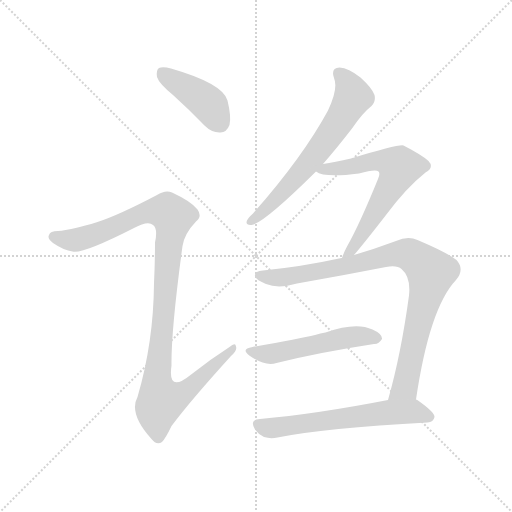
t = 0.00 s
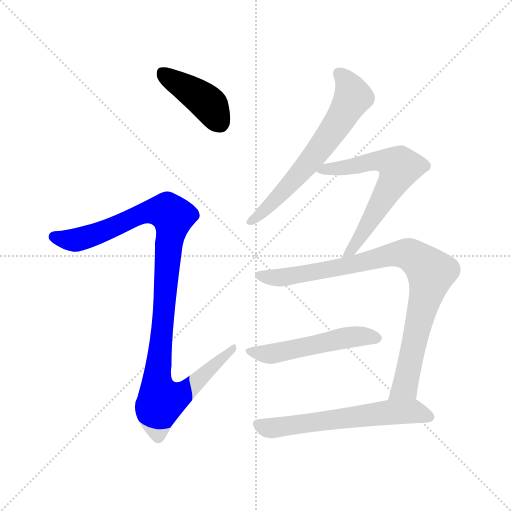
t = 1.20 s
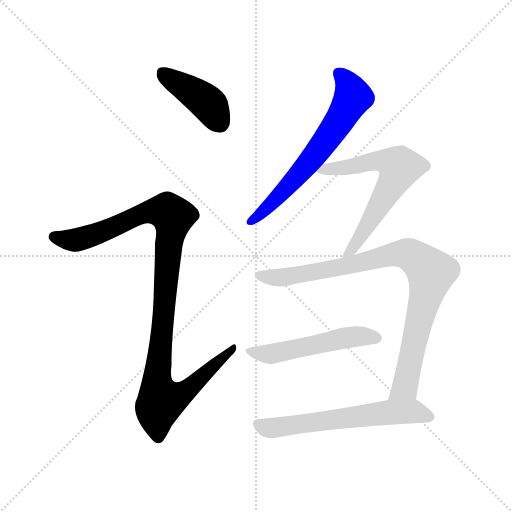
t = 2.39 s
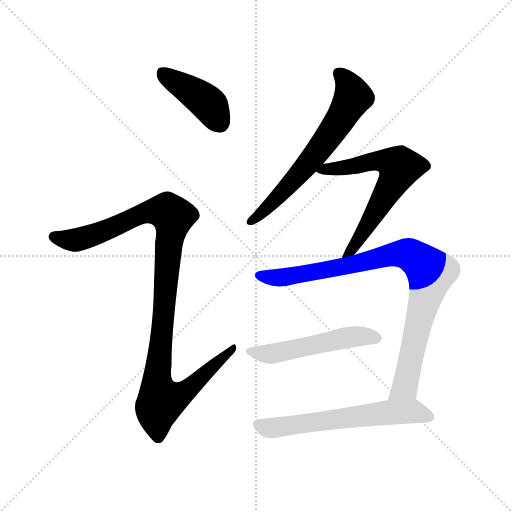
t = 3.59 s
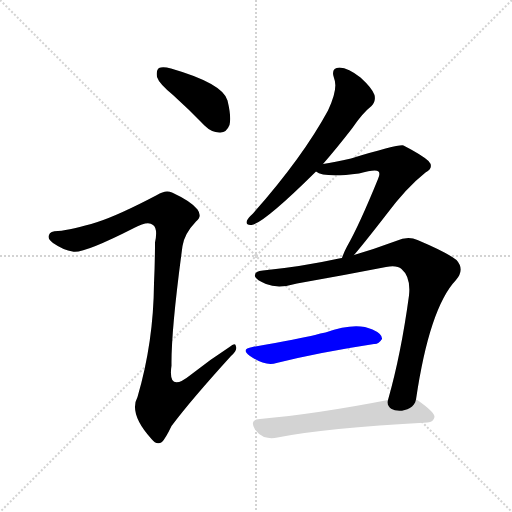
t = 4.78 s
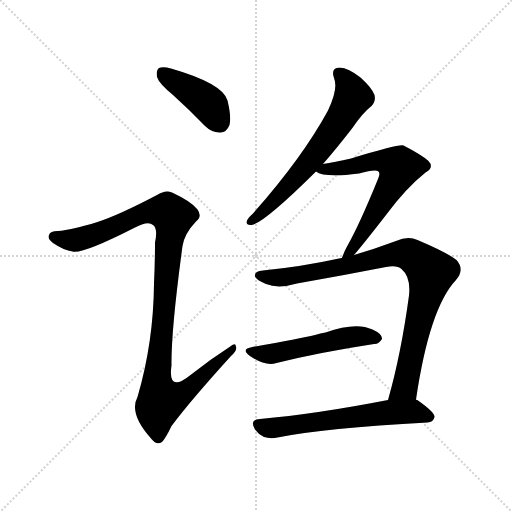
t = 5.98 s

The animated SVG that drew these frames (rendered in a browser with its animation timeline set to each time). Animation: 7 CSS @keyframes rules; one cycle of 5.98 s.

<svg version="1.1" viewBox="0 0 1024 1024" xmlns="http://www.w3.org/2000/svg">
  <g stroke="lightgray" stroke-dasharray="1,1" stroke-width="1" transform="scale(4, 4)">
    <line x1="0" y1="0" x2="256" y2="256"></line>
    <line x1="256" y1="0" x2="0" y2="256"></line>
    <line x1="128" y1="0" x2="128" y2="256"></line>
    <line x1="0" y1="128" x2="256" y2="128"></line>
  </g>
<g transform="scale(1, -1) translate(0, -900)">
   <style type="text/css">
    @keyframes keyframes0 {
      from {
       stroke: blue;
       stroke-dashoffset: 412;
       stroke-width: 128;
       }
       57% {
       animation-timing-function: step-end;
       stroke: blue;
       stroke-dashoffset: 0;
       stroke-width: 128;
       }
       to {
       stroke: black;
       stroke-width: 1024;
       }
       }
       #make-me-a-hanzi-animation-0 {
         animation: keyframes0 0.585286s both;
         animation-delay: 0.000000s;
         animation-timing-function: linear;
       }
    @keyframes keyframes1 {
      from {
       stroke: blue;
       stroke-dashoffset: 1060;
       stroke-width: 128;
       }
       78% {
       animation-timing-function: step-end;
       stroke: blue;
       stroke-dashoffset: 0;
       stroke-width: 128;
       }
       to {
       stroke: black;
       stroke-width: 1024;
       }
       }
       #make-me-a-hanzi-animation-1 {
         animation: keyframes1 1.112630s both;
         animation-delay: 0.585286s;
         animation-timing-function: linear;
       }
    @keyframes keyframes2 {
      from {
       stroke: blue;
       stroke-dashoffset: 634;
       stroke-width: 128;
       }
       67% {
       animation-timing-function: step-end;
       stroke: blue;
       stroke-dashoffset: 0;
       stroke-width: 128;
       }
       to {
       stroke: black;
       stroke-width: 1024;
       }
       }
       #make-me-a-hanzi-animation-2 {
         animation: keyframes2 0.765951s both;
         animation-delay: 1.697917s;
         animation-timing-function: linear;
       }
    @keyframes keyframes3 {
      from {
       stroke: blue;
       stroke-dashoffset: 629;
       stroke-width: 128;
       }
       67% {
       animation-timing-function: step-end;
       stroke: blue;
       stroke-dashoffset: 0;
       stroke-width: 128;
       }
       to {
       stroke: black;
       stroke-width: 1024;
       }
       }
       #make-me-a-hanzi-animation-3 {
         animation: keyframes3 0.761882s both;
         animation-delay: 2.463867s;
         animation-timing-function: linear;
       }
    @keyframes keyframes4 {
      from {
       stroke: blue;
       stroke-dashoffset: 886;
       stroke-width: 128;
       }
       74% {
       animation-timing-function: step-end;
       stroke: blue;
       stroke-dashoffset: 0;
       stroke-width: 128;
       }
       to {
       stroke: black;
       stroke-width: 1024;
       }
       }
       #make-me-a-hanzi-animation-4 {
         animation: keyframes4 0.971029s both;
         animation-delay: 3.225749s;
         animation-timing-function: linear;
       }
    @keyframes keyframes5 {
      from {
       stroke: blue;
       stroke-dashoffset: 513;
       stroke-width: 128;
       }
       63% {
       animation-timing-function: step-end;
       stroke: blue;
       stroke-dashoffset: 0;
       stroke-width: 128;
       }
       to {
       stroke: black;
       stroke-width: 1024;
       }
       }
       #make-me-a-hanzi-animation-5 {
         animation: keyframes5 0.667480s both;
         animation-delay: 4.196777s;
         animation-timing-function: linear;
       }
    @keyframes keyframes6 {
      from {
       stroke: blue;
       stroke-dashoffset: 603;
       stroke-width: 128;
       }
       66% {
       animation-timing-function: step-end;
       stroke: blue;
       stroke-dashoffset: 0;
       stroke-width: 128;
       }
       to {
       stroke: black;
       stroke-width: 1024;
       }
       }
       #make-me-a-hanzi-animation-6 {
         animation: keyframes6 0.740723s both;
         animation-delay: 4.864258s;
         animation-timing-function: linear;
       }
</style>
<path d="M 346.0 710.0 Q 377.0 682.0 409.0 649.0 Q 424.0 634.0 441.0 635.0 Q 453.0 635.0 459.0 650.0 Q 463.0 666.0 455.0 699.0 Q 446.0 733.0 342.0 763.0 Q 326.0 767.0 318.0 764.0 Q 312.0 760.0 314.0 746.0 Q 318.0 733.0 346.0 710.0 Z" fill="lightgray"></path> 
<path d="M 195.0 456.0 Q 143.0 440.0 116.0 438.0 Q 100.0 438.0 98.0 430.0 Q 94.0 423.0 106.0 414.0 Q 128.0 399.0 145.0 397.0 Q 164.0 391.0 268.0 444.0 Q 296.0 459.0 306.0 450.0 Q 316.0 443.0 310.0 415.0 Q 310.0 375.0 308.0 333.0 Q 307.0 215.0 275.0 106.0 Q 257.0 73.0 303.0 22.0 Q 313.0 9.0 324.0 16.0 Q 331.0 23.0 343.0 48.0 Q 382.0 100.0 462.0 188.0 Q 475.0 200.0 472.0 207.0 Q 471.0 216.0 459.0 206.0 Q 420.0 181.0 381.0 150.0 Q 335.0 113.0 343.0 169.0 Q 342.0 238.0 365.0 408.0 Q 369.0 433.0 392.0 457.0 Q 405.0 467.0 395.0 481.0 Q 383.0 497.0 344.0 515.0 Q 331.0 521.0 314.0 510.0 Q 238.0 470.0 195.0 456.0 Z" fill="lightgray"></path> 
<path d="M 646.0 572.0 Q 673.0 603.0 704.0 643.0 Q 725.0 674.0 743.0 688.0 Q 752.0 697.0 749.0 710.0 Q 745.0 723.0 721.0 745.0 Q 697.0 764.0 679.0 765.0 Q 661.0 764.0 668.0 744.0 Q 677.0 723.0 656.0 679.0 Q 605.0 585.0 506.0 473.0 Q 496.0 464.0 494.0 459.0 Q 490.0 449.0 503.0 450.0 Q 527.0 453.0 631.0 556.0 Q 631.0 557.0 632.0 557.0 L 646.0 572.0 Z" fill="lightgray"></path> 
<path d="M 708.0 390.0 Q 727.0 412.0 772.0 470.0 Q 812.0 524.0 851.0 555.0 Q 869.0 565.0 857.0 578.0 Q 844.0 590.0 807.0 609.0 Q 798.0 612.0 702.0 583.0 Q 669.0 576.0 646.0 572.0 C 616.0 567.0 612.0 566.0 632.0 557.0 Q 648.0 544.0 718.0 553.0 Q 751.0 562.0 757.0 557.0 Q 761.0 553.0 756.0 542.0 Q 719.0 451.0 694.0 407.0 Q 687.0 394.0 684.0 384.0 C 673.0 356.0 689.0 367.0 708.0 390.0 Z" fill="lightgray"></path> 
<path d="M 832.0 101.0 Q 859.0 284.0 912.0 340.0 Q 930.0 361.0 913.0 380.0 Q 894.0 395.0 835.0 420.0 Q 816.0 429.0 792.0 418.0 Q 749.0 402.0 708.0 390.0 L 684.0 384.0 Q 680.0 384.0 678.0 383.0 Q 605.0 367.0 526.0 359.0 Q 508.0 358.0 510.0 347.0 Q 513.0 340.0 532.0 332.0 Q 557.0 322.0 594.0 333.0 Q 685.0 349.0 772.0 366.0 Q 794.0 370.0 803.0 362.0 Q 822.0 346.0 818.0 309.0 Q 802.0 191.0 776.0 100.0 C 768.0 71.0 827.0 71.0 832.0 101.0 Z" fill="lightgray"></path> 
<path d="M 505.0 206.0 Q 480.0 202.0 500.0 188.0 Q 530.0 167.0 553.0 174.0 Q 637.0 195.0 748.0 212.0 Q 757.0 211.0 764.0 222.0 Q 765.0 232.0 745.0 241.0 Q 712.0 257.0 651.0 235.0 Q 641.0 234.0 630.0 230.0 Q 600.0 223.0 505.0 206.0 Z" fill="lightgray"></path> 
<path d="M 776.0 100.0 Q 632.0 72.0 520.0 62.0 Q 498.0 61.0 510.0 41.0 Q 517.0 31.0 528.0 26.0 Q 541.0 22.0 555.0 25.0 Q 649.0 44.0 855.0 55.0 Q 867.0 56.0 869.0 66.0 Q 870.0 75.0 836.0 99.0 Q 835.0 100.0 832.0 101.0 L 776.0 100.0 Z" fill="lightgray"></path> 
      <clipPath id="make-me-a-hanzi-clip-0">
      <path d="M 346.0 710.0 Q 377.0 682.0 409.0 649.0 Q 424.0 634.0 441.0 635.0 Q 453.0 635.0 459.0 650.0 Q 463.0 666.0 455.0 699.0 Q 446.0 733.0 342.0 763.0 Q 326.0 767.0 318.0 764.0 Q 312.0 760.0 314.0 746.0 Q 318.0 733.0 346.0 710.0 Z" fill="lightgray"></path>
      </clipPath>
      <path clip-path="url(#make-me-a-hanzi-clip-0)" d="M 324.0 756.0 L 413.0 696.0 L 440.0 655.0 " fill="none" id="make-me-a-hanzi-animation-0" stroke-dasharray="284 568" stroke-linecap="round"></path>

      <clipPath id="make-me-a-hanzi-clip-1">
      <path d="M 195.0 456.0 Q 143.0 440.0 116.0 438.0 Q 100.0 438.0 98.0 430.0 Q 94.0 423.0 106.0 414.0 Q 128.0 399.0 145.0 397.0 Q 164.0 391.0 268.0 444.0 Q 296.0 459.0 306.0 450.0 Q 316.0 443.0 310.0 415.0 Q 310.0 375.0 308.0 333.0 Q 307.0 215.0 275.0 106.0 Q 257.0 73.0 303.0 22.0 Q 313.0 9.0 324.0 16.0 Q 331.0 23.0 343.0 48.0 Q 382.0 100.0 462.0 188.0 Q 475.0 200.0 472.0 207.0 Q 471.0 216.0 459.0 206.0 Q 420.0 181.0 381.0 150.0 Q 335.0 113.0 343.0 169.0 Q 342.0 238.0 365.0 408.0 Q 369.0 433.0 392.0 457.0 Q 405.0 467.0 395.0 481.0 Q 383.0 497.0 344.0 515.0 Q 331.0 521.0 314.0 510.0 Q 238.0 470.0 195.0 456.0 Z" fill="lightgray"></path>
      </clipPath>
      <path clip-path="url(#make-me-a-hanzi-clip-1)" d="M 108.0 426.0 L 134.0 420.0 L 166.0 423.0 L 300.0 477.0 L 336.0 476.0 L 346.0 467.0 L 316.0 167.0 L 314.0 136.0 L 322.0 99.0 L 371.0 117.0 L 466.0 204.0 " fill="none" id="make-me-a-hanzi-animation-1" stroke-dasharray="932 1864" stroke-linecap="round"></path>

      <clipPath id="make-me-a-hanzi-clip-2">
      <path d="M 646.0 572.0 Q 673.0 603.0 704.0 643.0 Q 725.0 674.0 743.0 688.0 Q 752.0 697.0 749.0 710.0 Q 745.0 723.0 721.0 745.0 Q 697.0 764.0 679.0 765.0 Q 661.0 764.0 668.0 744.0 Q 677.0 723.0 656.0 679.0 Q 605.0 585.0 506.0 473.0 Q 496.0 464.0 494.0 459.0 Q 490.0 449.0 503.0 450.0 Q 527.0 453.0 631.0 556.0 Q 631.0 557.0 632.0 557.0 L 646.0 572.0 Z" fill="lightgray"></path>
      </clipPath>
      <path clip-path="url(#make-me-a-hanzi-clip-2)" d="M 678.0 752.0 L 698.0 729.0 L 706.0 706.0 L 685.0 668.0 L 592.0 543.0 L 502.0 458.0 " fill="none" id="make-me-a-hanzi-animation-2" stroke-dasharray="506 1012" stroke-linecap="round"></path>

      <clipPath id="make-me-a-hanzi-clip-3">
      <path d="M 708.0 390.0 Q 727.0 412.0 772.0 470.0 Q 812.0 524.0 851.0 555.0 Q 869.0 565.0 857.0 578.0 Q 844.0 590.0 807.0 609.0 Q 798.0 612.0 702.0 583.0 Q 669.0 576.0 646.0 572.0 C 616.0 567.0 612.0 566.0 632.0 557.0 Q 648.0 544.0 718.0 553.0 Q 751.0 562.0 757.0 557.0 Q 761.0 553.0 756.0 542.0 Q 719.0 451.0 694.0 407.0 Q 687.0 394.0 684.0 384.0 C 673.0 356.0 689.0 367.0 708.0 390.0 Z" fill="lightgray"></path>
      </clipPath>
      <path clip-path="url(#make-me-a-hanzi-clip-3)" d="M 637.0 559.0 L 765.0 579.0 L 798.0 563.0 L 732.0 443.0 L 689.0 388.0 " fill="none" id="make-me-a-hanzi-animation-3" stroke-dasharray="501 1002" stroke-linecap="round"></path>

      <clipPath id="make-me-a-hanzi-clip-4">
      <path d="M 832.0 101.0 Q 859.0 284.0 912.0 340.0 Q 930.0 361.0 913.0 380.0 Q 894.0 395.0 835.0 420.0 Q 816.0 429.0 792.0 418.0 Q 749.0 402.0 708.0 390.0 L 684.0 384.0 Q 680.0 384.0 678.0 383.0 Q 605.0 367.0 526.0 359.0 Q 508.0 358.0 510.0 347.0 Q 513.0 340.0 532.0 332.0 Q 557.0 322.0 594.0 333.0 Q 685.0 349.0 772.0 366.0 Q 794.0 370.0 803.0 362.0 Q 822.0 346.0 818.0 309.0 Q 802.0 191.0 776.0 100.0 C 768.0 71.0 827.0 71.0 832.0 101.0 Z" fill="lightgray"></path>
      </clipPath>
      <path clip-path="url(#make-me-a-hanzi-clip-4)" d="M 519.0 349.0 L 543.0 344.0 L 583.0 348.0 L 793.0 392.0 L 819.0 391.0 L 845.0 373.0 L 862.0 355.0 L 857.0 328.0 L 813.0 138.0 L 809.0 126.0 L 783.0 105.0 " fill="none" id="make-me-a-hanzi-animation-4" stroke-dasharray="758 1516" stroke-linecap="round"></path>

      <clipPath id="make-me-a-hanzi-clip-5">
      <path d="M 505.0 206.0 Q 480.0 202.0 500.0 188.0 Q 530.0 167.0 553.0 174.0 Q 637.0 195.0 748.0 212.0 Q 757.0 211.0 764.0 222.0 Q 765.0 232.0 745.0 241.0 Q 712.0 257.0 651.0 235.0 Q 641.0 234.0 630.0 230.0 Q 600.0 223.0 505.0 206.0 Z" fill="lightgray"></path>
      </clipPath>
      <path clip-path="url(#make-me-a-hanzi-clip-5)" d="M 501.0 198.0 L 537.0 192.0 L 712.0 228.0 L 754.0 224.0 " fill="none" id="make-me-a-hanzi-animation-5" stroke-dasharray="385 770" stroke-linecap="round"></path>

      <clipPath id="make-me-a-hanzi-clip-6">
      <path d="M 776.0 100.0 Q 632.0 72.0 520.0 62.0 Q 498.0 61.0 510.0 41.0 Q 517.0 31.0 528.0 26.0 Q 541.0 22.0 555.0 25.0 Q 649.0 44.0 855.0 55.0 Q 867.0 56.0 869.0 66.0 Q 870.0 75.0 836.0 99.0 Q 835.0 100.0 832.0 101.0 L 776.0 100.0 Z" fill="lightgray"></path>
      </clipPath>
      <path clip-path="url(#make-me-a-hanzi-clip-6)" d="M 517.0 51.0 L 546.0 44.0 L 811.0 77.0 L 834.0 76.0 L 859.0 66.0 " fill="none" id="make-me-a-hanzi-animation-6" stroke-dasharray="475 950" stroke-linecap="round"></path>

</g>
</svg>
